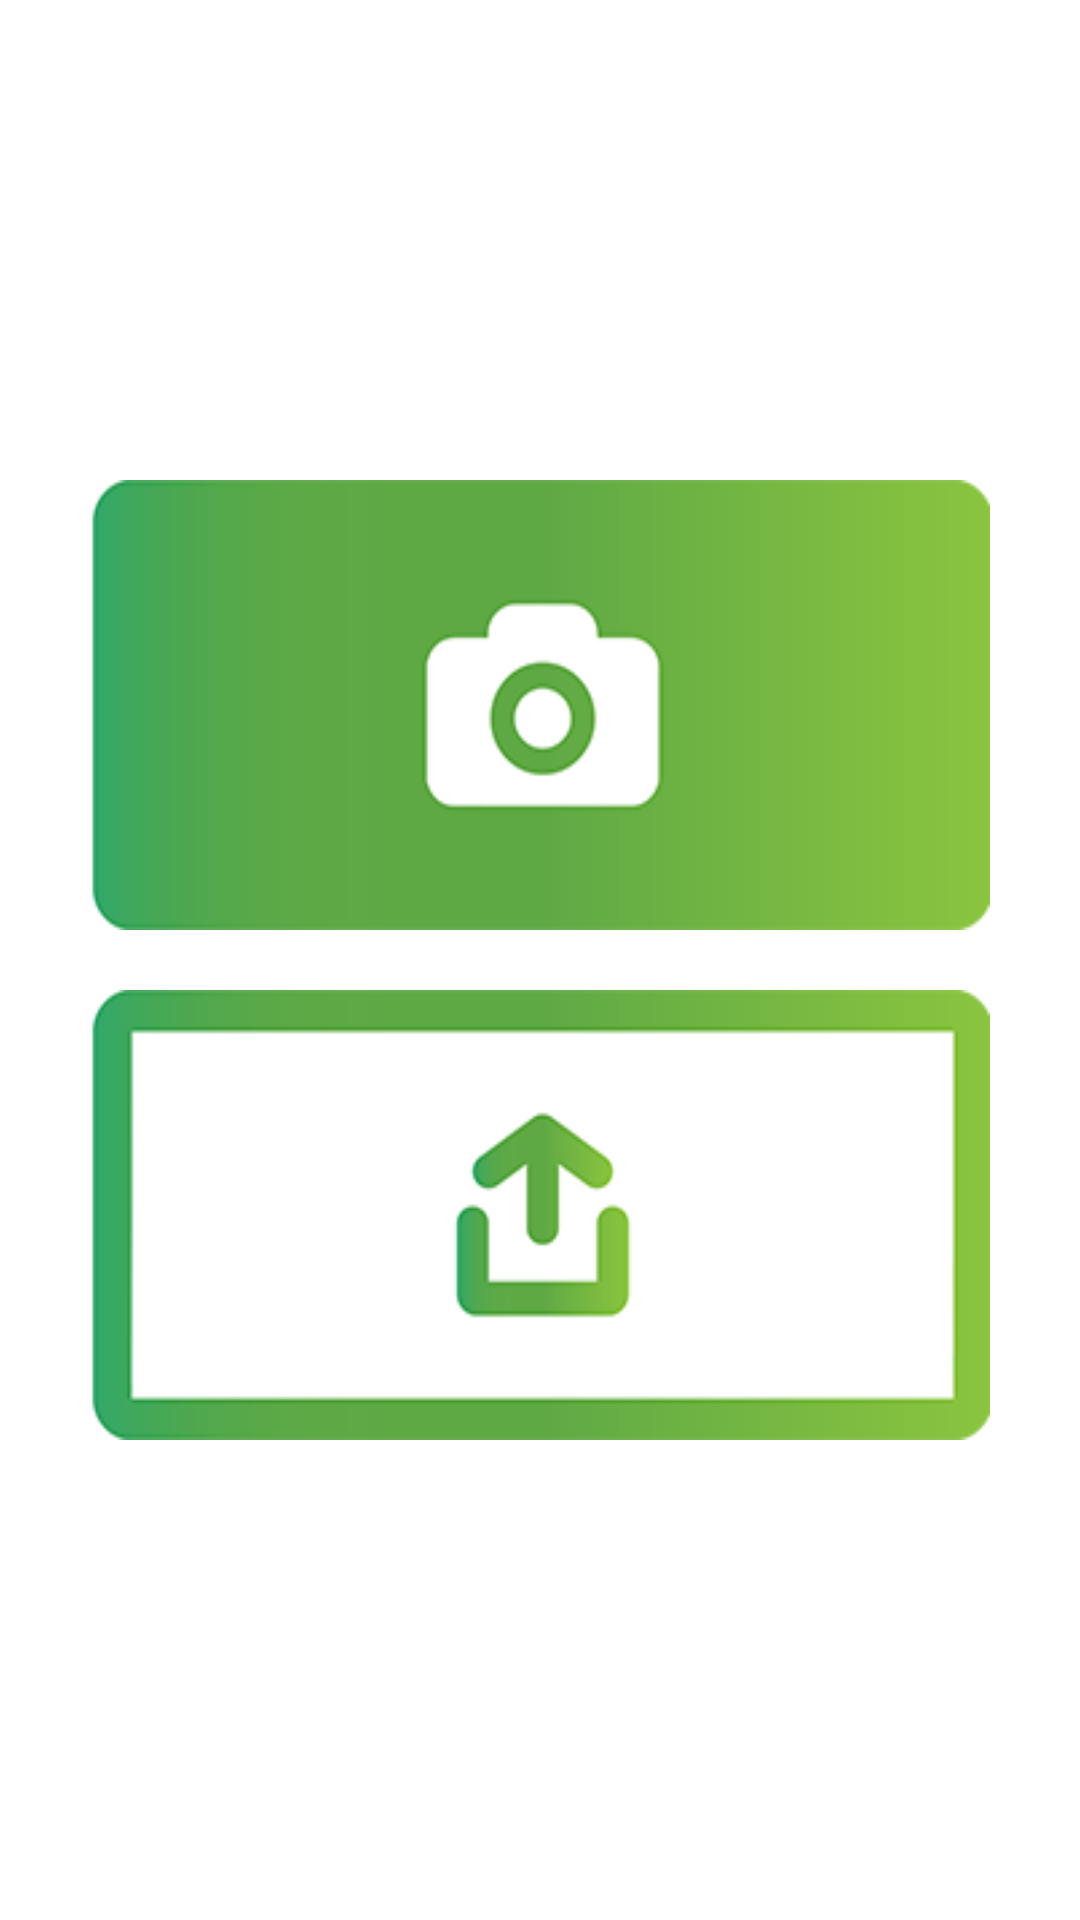

Layout XML and referenced resources for this Android screen:
<!-- AndroidManifest.xml: application theme AppTheme -->
<!-- res/layout/fragment_home.xml -->
<?xml version="1.0" encoding="utf-8"?>
<FrameLayout xmlns:android="http://schemas.android.com/apk/res/android"
    xmlns:tools="http://schemas.android.com/tools"
    android:layout_width="match_parent"
    android:layout_height="match_parent"
    xmlns:app="http://schemas.android.com/apk/res-auto"
    tools:context=".Fragments.HomeFragment">

    <androidx.constraintlayout.widget.ConstraintLayout
        android:layout_width="match_parent"
        android:layout_height="match_parent">

        <LinearLayout
            android:id="@+id/btnGroup"
            android:layout_width="wrap_content"
            android:layout_height="wrap_content"
            android:orientation="vertical"
            android:gravity="center_horizontal"
            app:layout_constraintStart_toStartOf="parent"
            app:layout_constraintTop_toTopOf="parent"
            app:layout_constraintBottom_toBottomOf="parent"
            app:layout_constraintEnd_toEndOf="parent"
            >

            <ImageButton
                android:id="@+id/btn_camera"
                android:layout_width="300dp"
                android:layout_height="150dp"
                android:background="@drawable/capture_brn"
                android:clickable="true"
                android:onClick="loadCameraActivity"
                android:layout_margin="10dp"
                tools:ignore="onClick"
                android:contentDescription="@string/cam_desc"
                />

            <ImageButton
                android:id="@+id/btn_gallery"
                android:layout_width="300dp"
                android:layout_height="150dp"
                android:background="@drawable/upload_brn"
                android:onClick="getImage"
                android:layout_margin="10dp"
                android:clickable="true"
                tools:ignore="onClick"
                android:contentDescription="@string/gal_desc"
                />






















        </LinearLayout>



    </androidx.constraintlayout.widget.ConstraintLayout>

</FrameLayout>
<!-- resources referenced by this layout -->
<resources>
  <!-- drawable capture_brn: png bitmap (drawable-v24, 5213 bytes) -->
  <!-- drawable upload_brn: png bitmap (drawable-v24, 5651 bytes) -->
  <string name="cam_desc">Take Photo</string>
  <string name="gal_desc">Upload From Gallery</string>
  <string name="gallery">Add Image from Gallery</string>
  <string name="take_photo">Take Photo</string>
  <style name="AppTheme" parent="Theme.MaterialComponents.DayNight.NoActionBar">
          
          <item name="colorPrimary">@color/PrimaryGreen</item>
          <item name="colorPrimaryDark">@color/SecondaryPurple</item>
          <item name="colorAccent">@color/ThirdOrange</item>
      </style>
  <color name="PrimaryGreen">#009444</color>
  <color name="SecondaryPurple">#92278F</color>
  <color name="ThirdOrange">#F15A29</color>
</resources>
